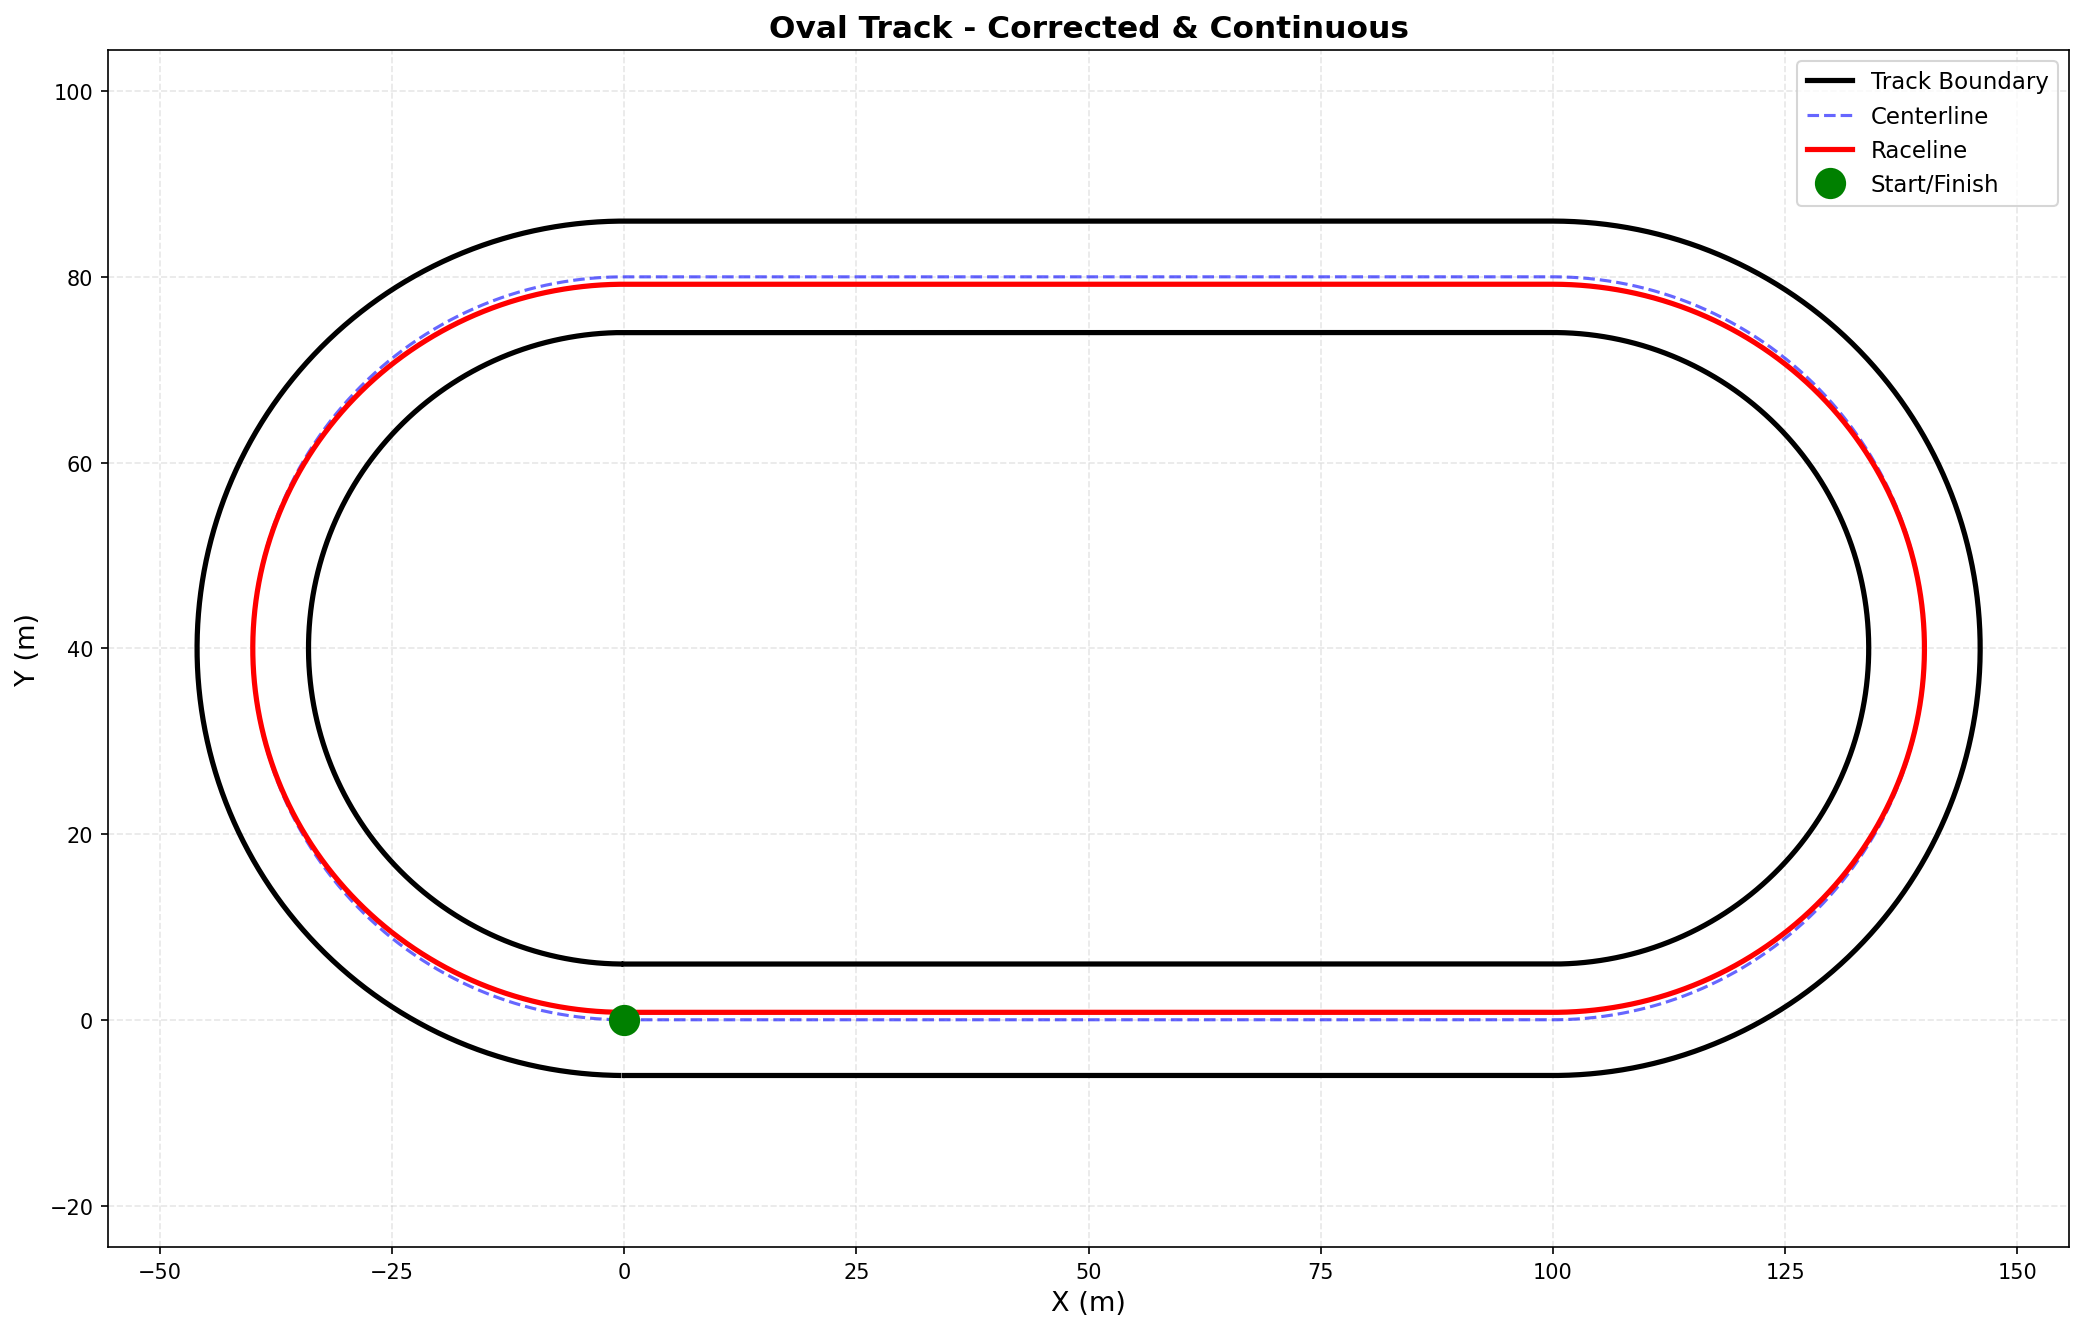

The file beside this chart, header and first rows:
# x_m, y_m
0.000000, 0.8
0.5, 0.8
1, 0.8
1.5, 0.8
2, 0.8
2.5, 0.8
3, 0.8
3.5, 0.8
4, 0.8
4.5, 0.8
5, 0.8
5.5, 0.8
6, 0.8
6.5, 0.8
7, 0.8
7.5, 0.8
8, 0.8
8.5, 0.8
9, 0.8
9.5, 0.8
10, 0.8
10.5, 0.8
11, 0.8
11.5, 0.8
12, 0.8
12.5, 0.8
13, 0.8
13.5, 0.8
14, 0.8
14.5, 0.8
15, 0.8
15.5, 0.8
16, 0.8
16.5, 0.8
17, 0.8
17.5, 0.8
18, 0.8
18.5, 0.8
19, 0.8
19.5, 0.8
20, 0.8
20.5, 0.8
21, 0.8
21.5, 0.8
22, 0.8
22.5, 0.8
23, 0.8
23.5, 0.8
24, 0.8
24.5, 0.8
25, 0.8
25.5, 0.8
26, 0.8
26.5, 0.8
27, 0.8
27.5, 0.8
28, 0.8
28.5, 0.8
29, 0.8
29.5, 0.8
... 842 more rows
